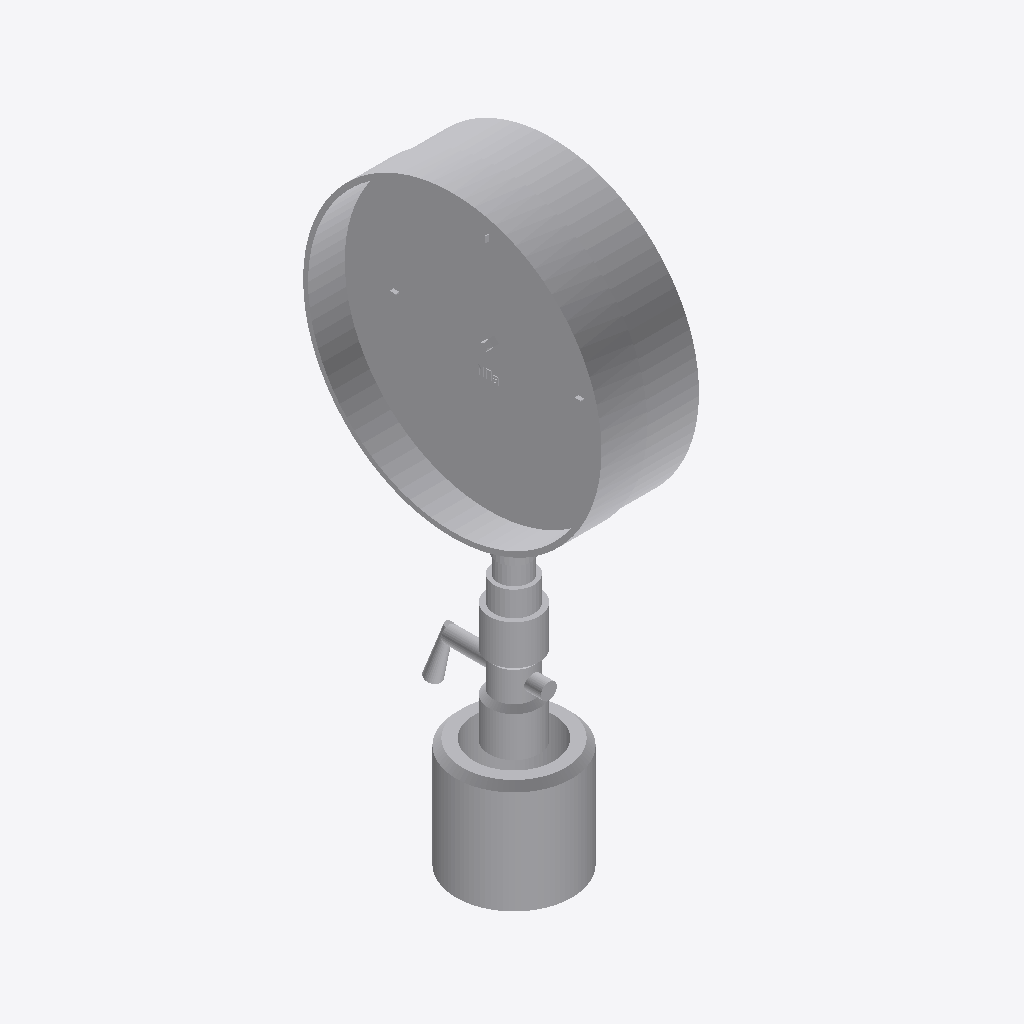
Isometric view of an IFC building model (IFC-SPF (STEP), schema IFC4, length unit millimetre), seen from the south-west, elements coloured by IFC class: 3 other elements (light grey).
Extent 0.060 m × 0.150 m × 0.308 m (x, y, z). Elements (3): 3 IfcBuildingElementProxy.

HEADER;
FILE_DESCRIPTION((''),'2;1');
FILE_NAME('','2025-02-18T11:09:00',(''),(''),'Processor version 5.1.0.0','Xbim.IO.MemoryModel','');
FILE_SCHEMA(('IFC4'));
ENDSEC;
DATA;
#1=IFCPROJECT('3FTfCEilvFpe0SrtQJyWTJ',#2,'Project',$,$,$,$,(#19,#22,#23),#7);
#93=IFCBUILDINGELEMENTPROXY('001qedUZjEWgeCddy82G$c',#2,'Манометр',$,$,#108,#94,$,$);
#159=IFCBUILDINGELEMENTPROXY('0ZcXlZVYbB7u4ns1eqURGl',#2,'Бобышка',$,$,#168,#160,$,$);
#235=IFCBUILDINGELEMENTPROXY('1CXBof5Mf7qOe$xaRQdXnZ',#2,'Кран трехходовой',$,$,#242,#236,$,$);
ENDSEC;
